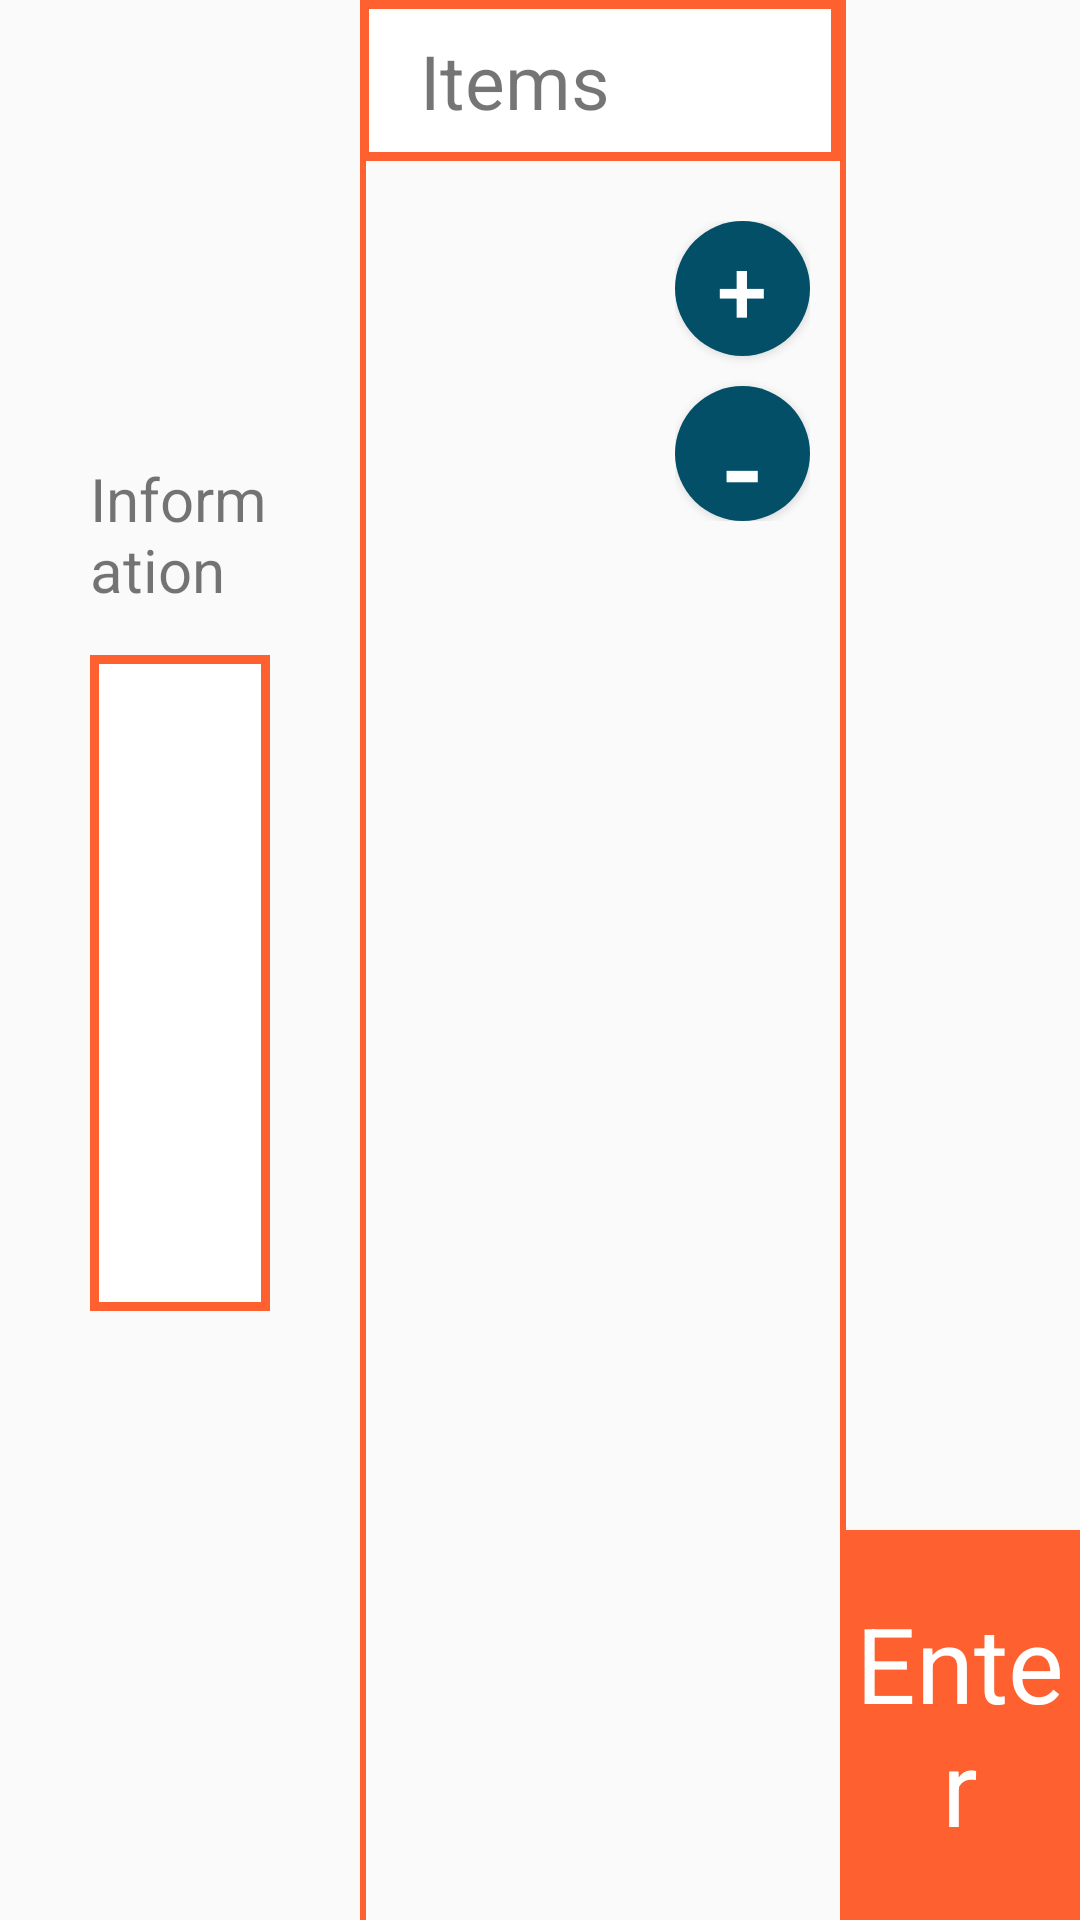

Android layout source for this screen:
<!-- AndroidManifest.xml: application theme AppTheme -->
<!-- res/layout/activity_main.xml -->
<?xml version="1.0" encoding="utf-8"?>
<LinearLayout xmlns:android="http://schemas.android.com/apk/res/android"
    xmlns:app="http://schemas.android.com/apk/res-auto"
    xmlns:tools="http://schemas.android.com/tools"
    android:layout_width="match_parent"
    android:layout_height="match_parent"
    tools:context="com.example.soo.futurechart.MainActivity"
    android:orientation="horizontal">

    
    <LinearLayout
        android:layout_width="match_parent"
        android:layout_height="match_parent"
        android:layout_weight="6"
        android:paddingLeft="30dp"
        android:paddingRight="30dp"
        android:paddingBottom="50dp"
        android:orientation="vertical"
        android:gravity="center">
        <LinearLayout
            android:layout_width="match_parent"
            android:layout_height="wrap_content"
            android:orientation="vertical">
            <TextView
                android:layout_width="wrap_content"
                android:layout_height="wrap_content"
                android:text="Information"
                android:textSize="20sp"
                android:layout_marginBottom="15dp"/>
            <RelativeLayout
                android:layout_width="match_parent"
                android:layout_height="wrap_content"
                android:background="@drawable/frame"
                android:paddingTop="30dp"
                android:paddingBottom="30dp"
                android:paddingLeft="30dp"
                android:paddingRight="30dp">
                <LinearLayout
                    android:id="@+id/layout1"
                    android:layout_width="match_parent"
                    android:layout_height="wrap_content">
                    <TextView
                        android:layout_width="wrap_content"
                        android:layout_height="wrap_content"
                        android:text="월급: "
                        android:textSize="15dp"/>
                    <EditText
                        android:paddingRight="20dp"
                        android:paddingLeft="20dp"
                        android:id="@+id/et_total"
                        android:layout_width="match_parent"
                        android:layout_height="wrap_content"
                        android:inputType="number"
                        android:layout_weight="1"
                        android:textAlignment="viewEnd"/>
                    <TextView
                        android:layout_width="wrap_content"
                        android:layout_height="wrap_content"
                        android:layout_toRightOf="@id/et_total"
                        android:text="만원"
                        android:textSize="15dp"/>
                </LinearLayout>

                <LinearLayout
                    android:layout_below="@+id/layout1"
                    android:layout_width="match_parent"
                    android:layout_height="wrap_content">
                    <TextView
                        android:layout_width="wrap_content"
                        android:layout_height="wrap_content"
                        android:text="연령: "
                        android:textSize="15dp"/>
                    <EditText
                        android:paddingRight="20dp"
                        android:paddingLeft="20dp"
                        android:id="@+id/et_startAge"
                        android:layout_width="match_parent"
                        android:layout_height="wrap_content"
                        android:inputType="number"
                        android:layout_weight="1"
                        android:textAlignment="viewEnd"/>
                    <TextView
                        android:layout_width="wrap_content"
                        android:layout_height="wrap_content"
                        android:layout_toRightOf="@id/et_total"
                        android:paddingLeft="20dp"
                        android:paddingRight="20dp"
                        android:text="~"
                        android:textSize="15dp"/>
                    <EditText
                        android:paddingRight="20dp"
                        android:paddingLeft="20dp"
                        android:id="@+id/et_endAge"
                        android:layout_width="match_parent"
                        android:layout_height="wrap_content"
                        android:inputType="number"
                        android:layout_weight="1"
                        android:textAlignment="viewEnd"/>
                </LinearLayout>
            </RelativeLayout>
        </LinearLayout>

    </LinearLayout>

    
    <RelativeLayout
        android:layout_width="match_parent"
        android:layout_height="match_parent"
        android:layout_weight="5">
        <View
            android:layout_width="2dp"
            android:layout_height="match_parent"
            android:foregroundGravity="right"
            android:background="#ff602f"/>
        <TextView
            android:id="@+id/text1"
            android:layout_width="match_parent"
            android:layout_height="wrap_content"
            android:background="@drawable/frame"
            android:paddingTop="10dp"
            android:paddingLeft="20dp"
            android:paddingBottom="10dp"
            android:layout_marginBottom="20dp"
            android:text="Items"
            android:textSize="25sp"
            />
        <RelativeLayout
            android:layout_below="@+id/text1"
            android:layout_width="match_parent"
            android:layout_height="match_parent"
            android:orientation="horizontal">
            <ListView
                android:id="@+id/list_view"
                android:paddingLeft="30dp"
                android:paddingRight="30dp"
                android:layout_width="match_parent"
                android:layout_height="match_parent"
                ></ListView>
            <LinearLayout
                android:layout_width="wrap_content"
                android:layout_height="wrap_content"
                android:orientation="vertical"
                android:paddingRight="10dp"
                android:layout_alignParentRight="true">
                <Button
                    android:id="@+id/btn_add"
                    android:layout_width="45dp"
                    android:layout_height="45dp"
                    android:background="@drawable/circle_button"
                    android:text="+"
                    android:textColor="#ffffff"
                    android:textSize="30dp"
                    android:gravity="center"
                    android:layout_marginBottom="10dp"
                    android:onClick="OnClick"/>
                <Button
                    android:id="@+id/btn_delete"
                    android:layout_width="45dp"
                    android:layout_height="45dp"
                    android:background="@drawable/circle_button"
                    android:text="-"
                    android:textColor="#ffffff"
                    android:textSize="40dp"
                    android:textAlignment="center"
                    android:onClick="OnClick"/>
            </LinearLayout>
        </RelativeLayout>

    </RelativeLayout>

    
    <RelativeLayout
        android:layout_width="match_parent"
        android:layout_height="match_parent"
        android:layout_weight="7">
        <View
            android:layout_width="2dp"
            android:layout_height="match_parent"
            android:foregroundGravity="right"
            android:background="#ff602f"/>
        <TextView
            android:id="@+id/btn_enter"
            android:layout_width="match_parent"
            android:layout_height="130dp"
            android:layout_alignParentBottom="true"
            android:background="#ff602f"
            android:text="Enter"
            android:textSize="35dp"
            android:gravity="center"
            android:textColor="#ffffff"
            android:onClick="OnClick"/>
        <ImageView
            android:layout_marginBottom="130dp"
            android:layout_centerHorizontal="true"
            android:layout_width="200dp"
            android:layout_height="match_parent"
            android:src="@drawable/pic_chart"
            android:scaleType="fitCenter"/>
    </RelativeLayout>
</LinearLayout>
<!-- resources referenced by this layout -->
<resources>
  <!-- drawable circle_button (drawable) -->
  <?xml version="1.0" encoding="utf-8"?>
  <selector xmlns:android="http://schemas.android.com/apk/res/android">
      <item
          android:state_pressed="false">
          <shape android:shape="oval">
              <solid android:color="@color/color_bar"></solid>
          </shape>
      </item>
      <item
          android:state_pressed="true">
          <shape android:shape="oval">
              <solid android:color="#000"></solid>
          </shape>
      </item>
  </selector>
  <!-- drawable frame (drawable) -->
  <?xml version="1.0" encoding="utf-8"?>
  <layer-list xmlns:android="http://schemas.android.com/apk/res/android">
      <item> 
          <shape android:shape="rectangle">
                   <solid android:color="#ff602f" />    
          </shape>
      </item>
      <item
          android:bottom="3dp"
          android:top="3dp"
          android:left="3dp"
          android:right="3dp"> 
          <shape android:shape="rectangle">
              <solid android:color="#ffffff" />
          </shape> 
      </item>
  </layer-list>
  <style name="AppTheme" parent="Theme.AppCompat.Light.DarkActionBar">
          
          <item name="colorPrimary">#ff602f</item>
          <item name="colorPrimaryDark">#024f67</item>
          <item name="colorAccent">@color/colorAccent</item>
      </style>
  <color name="color_bar">#024f67</color>
  <color name="colorAccent">#ff602f</color>
</resources>
